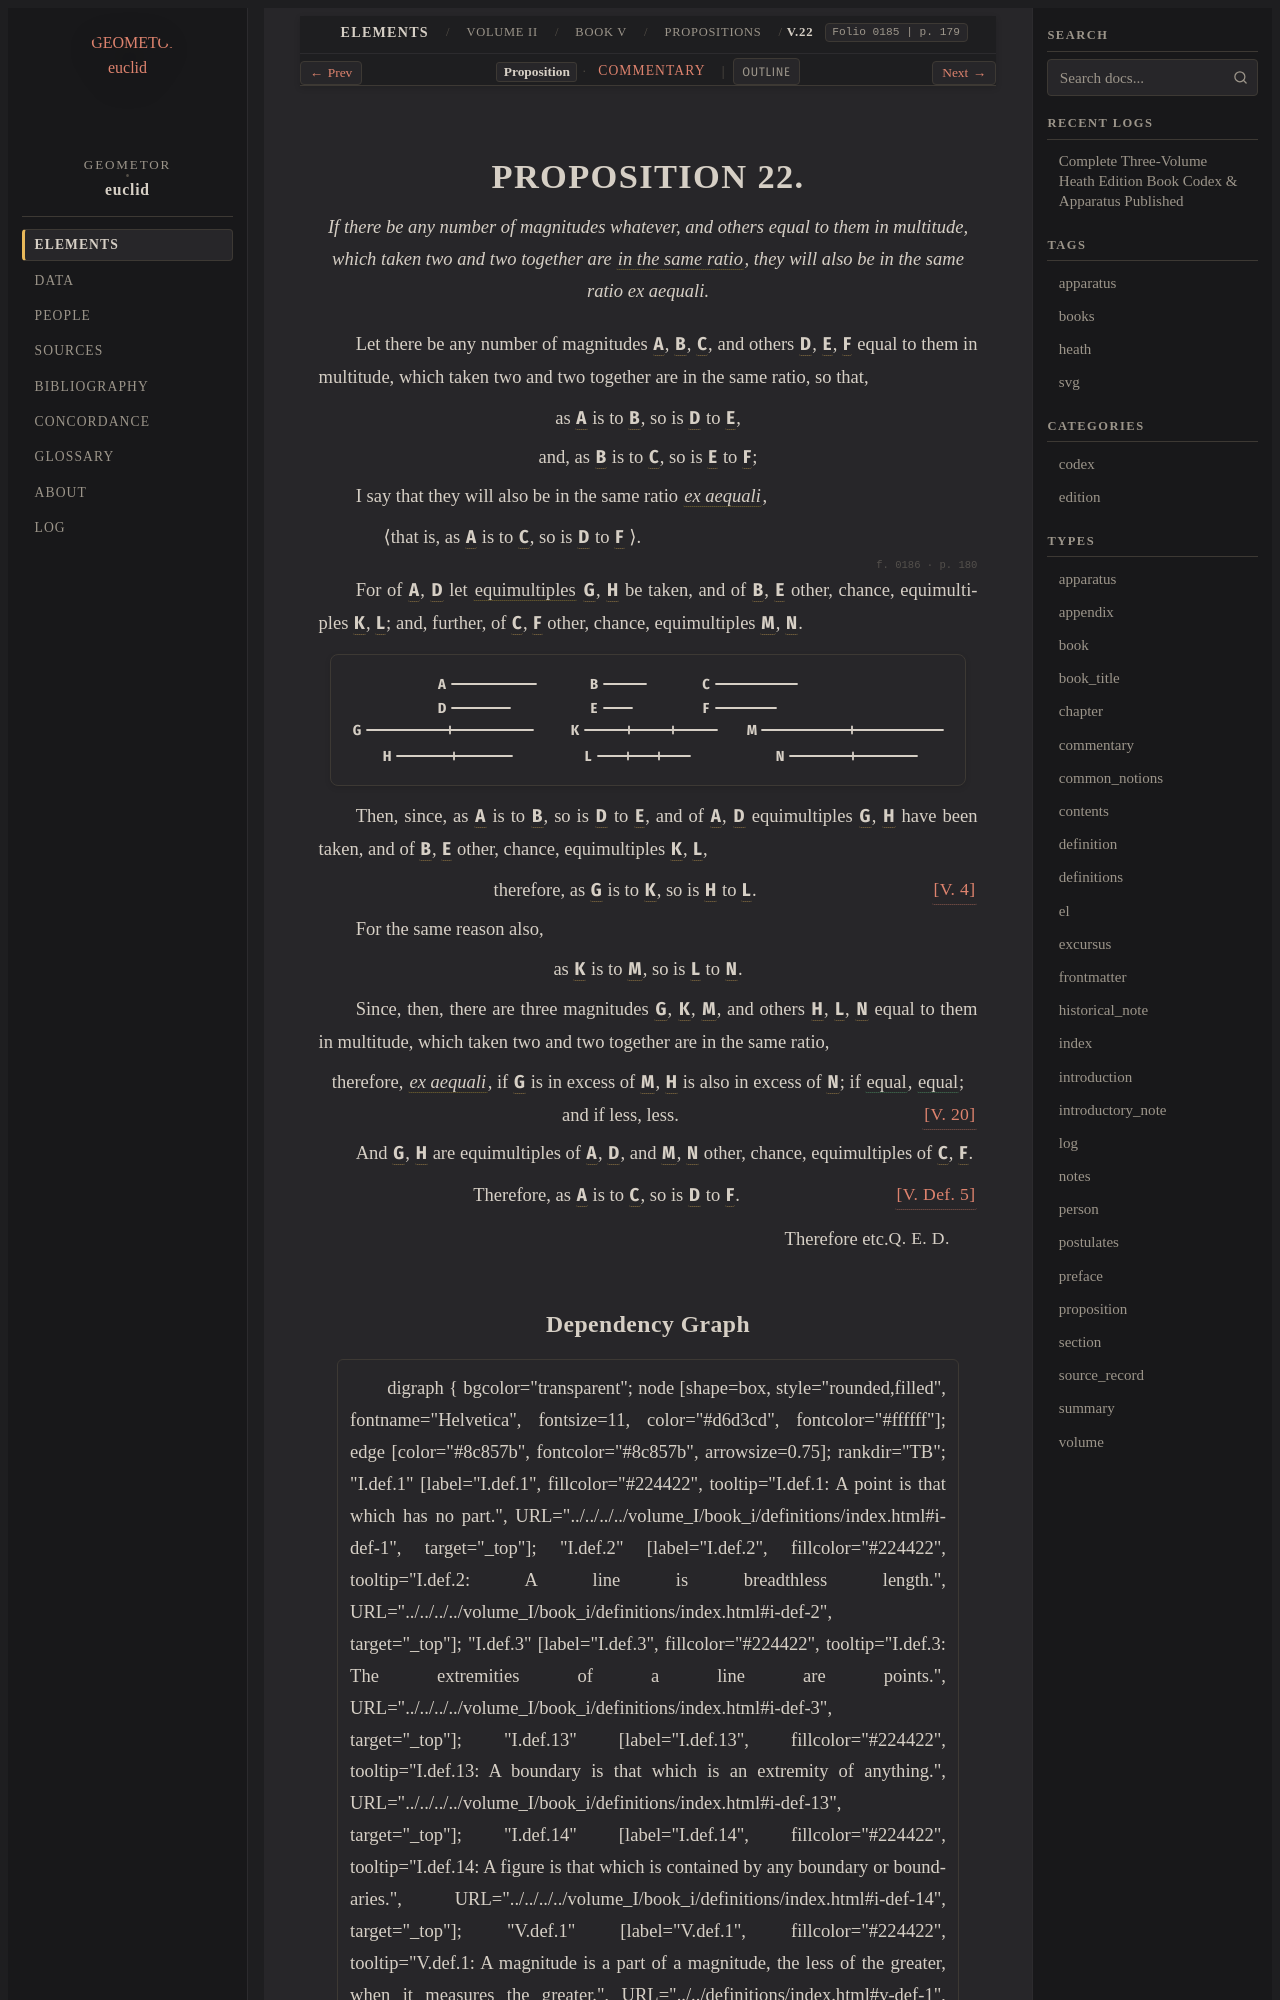

repository: geometor/euclid · page: heath/volume_II/book_v/propositions/22/index.html · generator: sphinx

:canonical_id: V.22
:volume: II
:book: V
:proposition: 22
:type: proposition
:title: Proposition V.22
:folios: 0185, 0186
:folio: 0185
:page: 179
:pages: 179, 180
:dependencies: V.def.5, V.def.17, V.4, V.20

.. _V.22:

.. folio:: 0185
   :page: 179

PROPOSITION 22.
===============

.. enunciation::

   If there be any number of magnitudes whatever, and others equal to them in multitude, which taken two and two together are :term:`in the same ratio <in-the-same-ratio>`, they will also be in the same ratio ex aequali.

Let there be any number of magnitudes :g:`A <0186.g1:A>`, :g:`B <0186.g1:B>`, :g:`C <0186.g1:C>`, and others :g:`D <0186.g1:D>`, :g:`E <0186.g1:E>`, :g:`F <0186.g1:F>` equal to them in multitude, which taken two and two together are in the same ratio, so that,

.. assertion::

   as :g:`A <0186.g1:A>` is to :g:`B <0186.g1:B>`, so is :g:`D <0186.g1:D>` to :g:`E <0186.g1:E>`,

.. assertion::

   and, as :g:`B <0186.g1:B>` is to :g:`C <0186.g1:C>`, so is :g:`E <0186.g1:E>` to :g:`F <0186.g1:F>`;

I say that they will also be in the same ratio :term:`*ex aequali* <ex-aequali>`,

.. subclause::

   ⟨that is, as  :g:`A <0186.g1:A>`  is to  :g:`C <0186.g1:C>`, so is  :g:`D <0186.g1:D>`  to  :g:`F <0186.g1:F>` ⟩.

.. _folio-ii-0186:

.. folio:: 0186
   :page: 180

For of :g:`A <0186.g1:A>`, :g:`D <0186.g1:D>` let :term:`equimultiples <multiple>` :g:`G <0186.g1:G>`, :g:`H <0186.g1:H>` be taken, and of :g:`B <0186.g1:B>`, :g:`E <0186.g1:E>` other, chance, equimultiples :g:`K <0186.g1:K>`, :g:`L <0186.g1:L>`; and, further, of :g:`C <0186.g1:C>`, :g:`F <0186.g1:F>` other, chance, equimultiples :g:`M <0186.g1:M>`, :g:`N <0186.g1:N>`.

.. picture:: 0186.g1.svg
   :alt: Book V, Proposition 22, Line Segments

Then, since, as :g:`A <0186.g1:A>` is to :g:`B <0186.g1:B>`, so is :g:`D <0186.g1:D>` to :g:`E <0186.g1:E>`, and of :g:`A <0186.g1:A>`, :g:`D <0186.g1:D>` equimultiples :g:`G <0186.g1:G>`, :g:`H <0186.g1:H>` have been taken, and of :g:`B <0186.g1:B>`, :g:`E <0186.g1:E>` other, chance, equimultiples :g:`K <0186.g1:K>`, :g:`L <0186.g1:L>`,

.. assertion:: [V. 4] <V.4>

   therefore, as :g:`G <0186.g1:G>` is to :g:`K <0186.g1:K>`, so is :g:`H <0186.g1:H>` to :g:`L <0186.g1:L>`.

For the same reason also,

.. assertion::

   as :g:`K <0186.g1:K>` is to :g:`M <0186.g1:M>`, so is :g:`L <0186.g1:L>` to :g:`N <0186.g1:N>`.

Since, then, there are three magnitudes :g:`G <0186.g1:G>`, :g:`K <0186.g1:K>`, :g:`M <0186.g1:M>`, and others :g:`H <0186.g1:H>`, :g:`L <0186.g1:L>`, :g:`N <0186.g1:N>` equal to them in multitude, which taken two and two together are in the same ratio,

.. assertion::

   therefore, :term:`*ex aequali* <ex-aequali>`, if :g:`G <0186.g1:G>` is in excess of :g:`M <0186.g1:M>`, :g:`H <0186.g1:H>` is also in excess of :g:`N <0186.g1:N>`; if :eq:`equal <0186.g1:G = 0186.g1:M>`, :eq:`equal <0186.g1:H = 0186.g1:N>`; and if less, less. :just:`[V. 20] <V.20>`

And :g:`G <0186.g1:G>`, :g:`H <0186.g1:H>` are equimultiples of :g:`A <0186.g1:A>`, :g:`D <0186.g1:D>`, and :g:`M <0186.g1:M>`, :g:`N <0186.g1:N>` other, chance, equimultiples of :g:`C <0186.g1:C>`, :g:`F <0186.g1:F>`.

.. assertion:: [V. Def. 5] <V.def.5>

   Therefore, as :g:`A <0186.g1:A>` is to :g:`C <0186.g1:C>`, so is :g:`D <0186.g1:D>` to :g:`F <0186.g1:F>`.

.. qed::

   Therefore etc. :just:`Q. E. D.`
